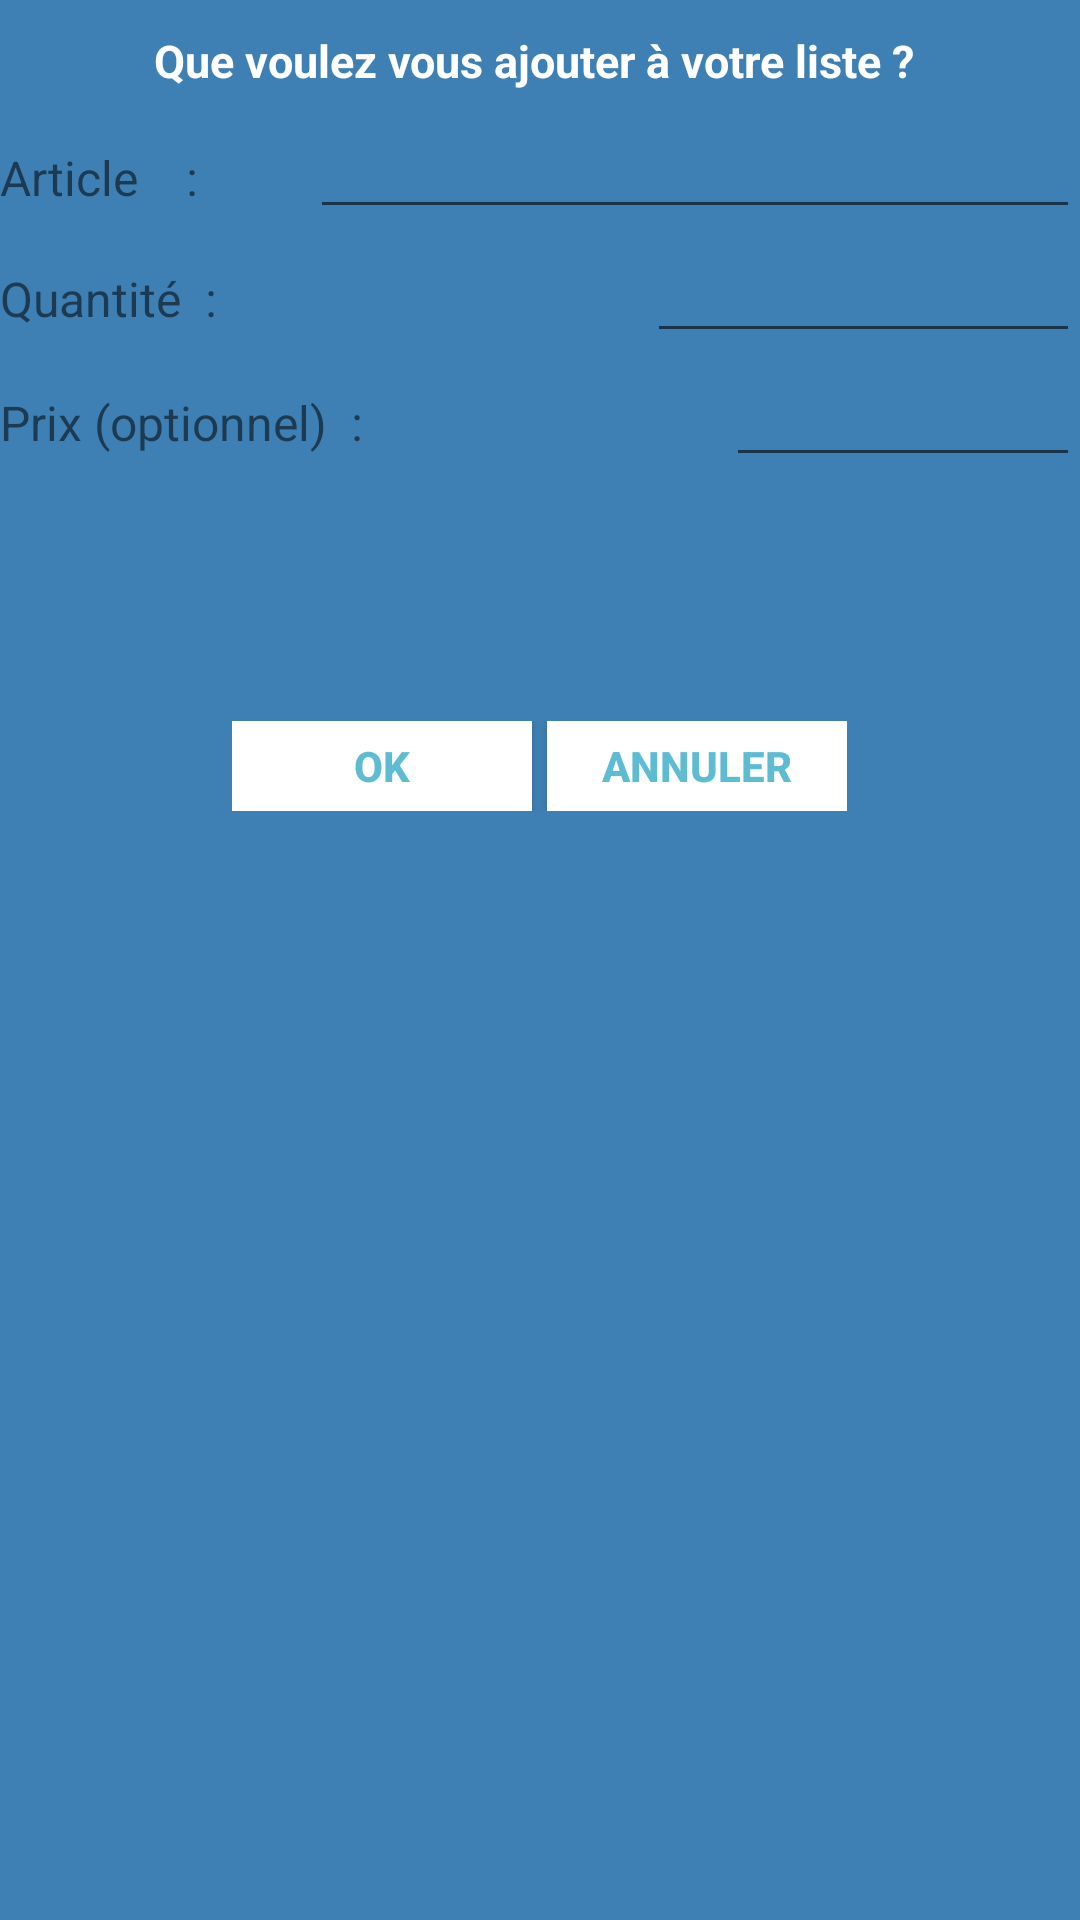

Produce the Android XML layout that renders to this screen, including the resource entries it uses.
<!-- AndroidManifest.xml: application theme AppTheme -->
<!-- res/layout/custom_dialog_add_article.xml -->
<?xml version="1.0" encoding="utf-8"?>
<LinearLayout xmlns:android="http://schemas.android.com/apk/res/android"
    android:layout_width="match_parent"
    android:layout_height="300dp"
    android:background="#3E80B4"
    android:orientation="vertical">

    <TextView
        android:id="@+id/txt_dia"
        android:layout_width="wrap_content"
        android:layout_height="wrap_content"
        android:layout_gravity="center"
        android:layout_margin="10dp"
        android:text="Que voulez vous ajouter à votre liste ? "
        android:textColor="@android:color/white"
        android:textSize="15dp"
        android:textStyle="bold" />

    <LinearLayout
        android:layout_width="match_parent"
        android:layout_height="200dp"
        android:orientation="vertical">

        <LinearLayout
            android:layout_width="match_parent"
            android:layout_height="wrap_content"
            android:orientation="horizontal">

            <TextView
                android:id="@+id/name"
                android:layout_width="10dp"
                android:layout_height="wrap_content"
                android:layout_weight="1"
                android:text="Article    :  "
                android:textSize="16sp" />

            <EditText
                android:id="@+id/nameArea"
                android:layout_width="wrap_content"
                android:layout_height="wrap_content"
                android:layout_weight="1"
                android:contentDescription="Votre Article"
                android:ems="10"
                android:inputType="textPersonName"
                android:textSize="14sp" />

        </LinearLayout>

        <LinearLayout
            android:layout_width="match_parent"
            android:layout_height="wrap_content"
            android:orientation="horizontal">

            <TextView
                android:id="@+id/quantity"
                android:layout_width="wrap_content"
                android:layout_height="wrap_content"
                android:layout_weight="1"
                android:text="Quantité  :"
                android:textSize="16sp" />

            <EditText
                android:id="@+id/quantityArea"
                android:layout_width="1dp"
                android:layout_height="wrap_content"
                android:layout_weight="1"
                android:ems="10"
                android:inputType="textMultiLine" />
        </LinearLayout>

        <LinearLayout
            android:layout_width="match_parent"
            android:layout_height="match_parent"
            android:orientation="horizontal">

            <TextView
                android:id="@+id/textView5"
                android:layout_width="wrap_content"
                android:layout_height="wrap_content"
                android:layout_weight="1"
                android:text="Prix (optionnel)  : "
                android:textSize="16sp" />

            <EditText
                android:id="@+id/priceArea"
                android:layout_width="1dp"
                android:layout_height="wrap_content"
                android:layout_weight="1"
                android:ems="10"
                android:inputType="textMultiLine" />
        </LinearLayout>

    </LinearLayout>


    <LinearLayout
        android:layout_width="wrap_content"
        android:layout_height="30dp"
        android:layout_gravity="center"
        android:background="#3E80B4"
        android:orientation="horizontal">

        <Button
            android:id="@+id/btn_ok"
            android:layout_width="100dp"
            android:layout_height="30dp"
            android:background="@android:color/white"
            android:clickable="true"
            android:text="OK"
            android:textColor="#5DBCD2"
            android:textStyle="bold" />

        <Button
            android:id="@+id/btn_cancel"
            android:layout_width="100dp"
            android:layout_height="30dp"
            android:layout_marginLeft="5dp"
            android:background="@android:color/white"
            android:clickable="true"
            android:text="Annuler"
            android:textColor="#5DBCD2"
            android:textStyle="bold" />
    </LinearLayout>

</LinearLayout>
<!-- resources referenced by this layout -->
<resources>
  <style name="AppTheme" parent="AppBlankTheme">
          
          
          <item name="windowNoTitle">true</item>
          <item name="windowActionBar">false</item>
          
      </style>
  <style name="AppBlankTheme" parent="Theme.AppCompat.Light.DarkActionBar">
          
          <item name="colorPrimary">@color/colorPrimary</item>
          <item name="colorPrimaryDark">@color/colorPrimaryDark</item>
          <item name="colorAccent">@color/colorAccent</item>
      </style>
  <!-- not gathered from this repository: default colours our renderer supplied (Android Studio template values) -->
  <color name="colorPrimary">#FF6200EE</color>
  <color name="colorPrimaryDark">#FF3700B3</color>
  <color name="colorAccent">#FF03DAC5</color>
</resources>
